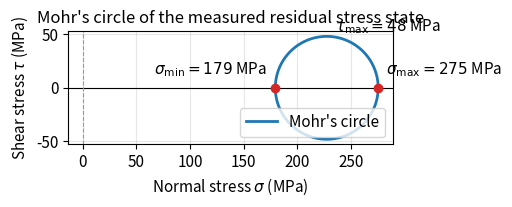

Write Python code to recreate this figure.
# !pip install numpy matplotlib
import numpy as np
import matplotlib.pyplot as plt

%matplotlib inline
plt.rcParams.update({'figure.dpi': 120, 'font.size': 11, 'axes.titlesize': 12})

# --- Measured inputs: the three relaxation strains after full-depth drilling ---
# Elements 1, 2, 3 sit at 0 deg, 45 deg, 90 deg from the rosette reference axis.
EPS_1_UE = -180.0   # relaxation strain, element 1 (0 deg),  microstrain
EPS_2_UE = -120.0   # relaxation strain, element 2 (45 deg), microstrain
EPS_3_UE =  -40.0   # relaxation strain, element 3 (90 deg), microstrain

# --- Material properties and ASTM E837 calibration coefficients ---------------
E_MPA = 200.0e3     # Young's modulus, MPa (structural steel)
NU    = 0.29        # Poisson's ratio, dimensionless
A_BAR = 0.0750      # isotropic calibration coefficient (a-bar), dimensionless (illustrative)
B_BAR = 0.2950      # shear calibration coefficient (b-bar), dimensionless (illustrative)
#   a_bar and b_bar are geometry-dependent constants tabulated in ASTM E837 for
#   the chosen rosette, hole diameter, and normalized depth h/D.


def reduce_hole_drilling(eps1_ue, eps2_ue, eps3_ue, E, nu, a_bar, b_bar):
    """Reduce three relaxation strains to principal residual stresses (ASTM E837).

    Implements the uniform-stress calculation of ASTM E837 in the standard's
    own p, q, t / P, Q, T notation (Chapter 38, Eqs. 38.1-38.5). The three
    microstrain inputs are the relaxation strains from the rosette elements at
    0, 45, and 90 degrees; ``a_bar`` and ``b_bar`` are the dimensionless E837
    calibration coefficients for the rosette, hole diameter, and depth.

    Sign convention: negative relaxation strains correspond to *tensile*
    residual stress, so tensile stress is returned as positive. Stresses are
    returned in the same units as ``E``.

    Returns
    -------
    (sigma_max, sigma_min, tau_max, beta_deg)
        Principal residual stresses, maximum in-plane shear stress, and the
        angle of the major principal axis measured from element 1 toward
        element 2, in degrees.
    """
    e1, e2, e3 = eps1_ue * 1e-6, eps2_ue * 1e-6, eps3_ue * 1e-6

    # Combination strains (E837 notation): isotropic, deviatoric, shear.
    p = (e3 + e1) / 2.0
    q = (e3 - e1) / 2.0
    t = (e3 + e1 - 2.0 * e2) / 2.0

    # Combination stresses, inverting Eqs. 38.1-38.3:
    #   p = -(1+nu) a_bar P / E,  q = -b_bar Q / E,  t = -b_bar T / E
    # (the E837 coefficients a_bar and b_bar are positive).
    P = -E * p / ((1.0 + nu) * a_bar)      # mean in-plane stress,  (sy + sx)/2
    Q = -E * q / b_bar                     # deviatoric stress,     (sy - sx)/2
    T = -E * t / b_bar                     # in-plane shear stress, tau_xy

    tau_max = np.hypot(Q, T)               # radius of Mohr's circle (Eq. 38.4)
    sigma_max = P + tau_max
    sigma_min = P - tau_max
    # Eq. 38.5: beta = 1/2 arctan(-T / -Q), two-argument form so that the
    # quadrant is right; measured from element 1 toward element 2.
    beta_deg = 0.5 * np.degrees(np.arctan2(-T, -Q))
    return sigma_max, sigma_min, tau_max, beta_deg


sigma_max, sigma_min, tau_max, beta_deg = reduce_hole_drilling(
    EPS_1_UE, EPS_2_UE, EPS_3_UE, E_MPA, NU, A_BAR, B_BAR)

print("ASTM E837 Blind Hole-Drilling Results")
print(f"  Relaxation strains: e1={EPS_1_UE:.0f}, e2={EPS_2_UE:.0f}, e3={EPS_3_UE:.0f} microstrain")
print(f"  sigma_max = {sigma_max:+.1f} MPa   (major principal residual stress)")
print(f"  sigma_min = {sigma_min:+.1f} MPa   (minor principal residual stress)")
print(f"  tau_max   = {tau_max:.1f} MPa   (max in-plane shear stress)")
print(f"  beta      = {beta_deg:+.2f} deg   (major principal axis, from element 1 toward element 2)")
print()
print("Positive = tensile residual stress (adds to applied load; harmful for fatigue and SCC).")

def plot_mohr_circle(sigma_max, sigma_min, tau_max, ax=None):
    """Draw the Mohr's circle for an in-plane principal stress state.

    The circle is centered at the mean normal stress and its radius is the
    maximum in-plane shear stress; the two principal stresses are the points
    where it crosses the sigma axis.
    """
    center = 0.5 * (sigma_max + sigma_min)
    phi = np.linspace(0.0, 2.0 * np.pi, 361)

    if ax is None:
        _, ax = plt.subplots(figsize=(5.2, 5.2))

    ax.plot(center + tau_max * np.cos(phi), tau_max * np.sin(phi),
            color='C0', lw=2, label="Mohr's circle")
    ax.scatter([sigma_max, sigma_min], [0.0, 0.0], color='C3', zorder=5)
    ax.annotate(rf'$\sigma_{{\max}}={sigma_max:.0f}$ MPa', (sigma_max, 0.0),
                textcoords='offset points', xytext=(6, 10))
    ax.annotate(rf'$\sigma_{{\min}}={sigma_min:.0f}$ MPa', (sigma_min, 0.0),
                textcoords='offset points', xytext=(-6, 10), ha='right')
    ax.annotate(rf'$\tau_{{\max}}={tau_max:.0f}$ MPa', (center, tau_max),
                textcoords='offset points', xytext=(6, 4))

    ax.axhline(0.0, color='k', lw=0.8)
    ax.axvline(0.0, color='0.6', lw=0.8, ls='--')   # sigma = 0 reference
    ax.set_xlabel(r'Normal stress $\sigma$ (MPa)')
    ax.set_ylabel(r'Shear stress $\tau$ (MPa)')
    ax.set_title("Mohr's circle of the measured residual stress state")
    ax.set_aspect('equal')
    ax.grid(alpha=0.3)
    ax.legend(loc='lower right')
    return ax


plot_mohr_circle(sigma_max, sigma_min, tau_max)
plt.tight_layout()
plt.show()
